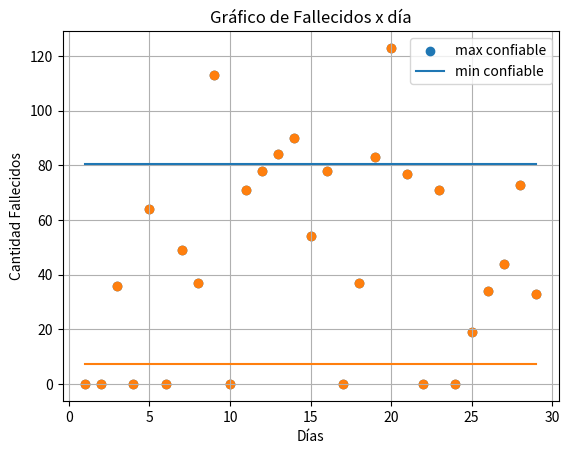

Reproduce this figure in Python.
import numpy as np
import matplotlib.pyplot as plt

# Población: Es todo el conjunto de datos
# Muestra: una parte considerable de la poblacion
def media(muestra):
    ''' Media, promedio, average, mean '''
    return sum(muestra) / len(muestra)

def mediana(muestra):
    ''' Mediana o centro '''
    m_ordenada = sorted(muestra)
    n = len(m_ordenada)
    if n % 2 == 0:
        median = (m_ordenada[n//2 - 1] + m_ordenada[n//2]) / 2
    else:
        median = m_ordenada[n//2]
    return median

def moda(muestra):
    ''' Dato que mas abunda '''
    dic = {}
    for i in muestra:
        dic[i] = muestra.count(i)
    mayor = 0
    for i in dic:
        if mayor < dic[i]:
            mayor = dic[i]
            mod = i
    return mod

def rango(muestra):
    '''  Rango '''
    m_ordenada = sorted(muestra)
    return m_ordenada[-1] - m_ordenada[0]

def quartiles(muestra):
    ''' Cuartiles '''
    q = []
    # mediana de la mitad inferior de datos
    q.append(mediana(muestra[:len(muestra)//2]))
    q.append(mediana(muestra))                   # mediana de todos los datos
    # mediana de la mitad superior de datos
    q.append(mediana(muestra[len(muestra)//2:]))
    return q

def desv_stand(muestra):
    ''' Desviacion estándar'''
    s = 0
    for i in muestra:
        s += (i - media(muestra)) ** 2
    s = s / len(muestra)
    return s ** (1/2)

fallecidos_covid = [0,
                    0,
                    36,
                    0,
                    64,
                    0,
                    49,
                    37,
                    113,
                    0,
                    71,
                    78,
                    84,
                    90,
                    54,
                    78,
                    0,
                    37,
                    83,
                    123,
                    77,
                    0,
                    71,
                    0,
                    19,
                    34,
                    44,
                    73,
                    33]
fallecidos_covid

n = len(fallecidos_covid)
dia = list(range(1, n+1))  # 1,2,3, ...,12
dia

plt.scatter(dia, fallecidos_covid)
plt.grid(True)
plt.title('Gráfico del fallecidos x día')
plt.xlabel('Días')
plt.ylabel('Fallecidos');

# Datos iniciales
m = fallecidos_covid
print("Muestra = ", m)
print("Cantidad n = ", n)

print("*********** Estadistico Central *************")
print("Media, Promedio, Average, Mean = ", media(m))
print("Mediana = ", mediana(m))
print("Moda (que mas abunda) = ", moda(m))

print("*********** Estadistico de Dispersión  *************")
print("Rango = ", rango(m))
Q = quartiles(m)
print("Cuartiles:", Q)
print("Rango interquartil (Interquartile Range/IQR) Q3 - Q1 = ", Q[2] - Q[0])
print("Desviacion estandard = ", desv_stand(m))

x = np.arange(1, n + 1)
y1 = n*[mediana(m) + desv_stand(m)]
y2 = n*[mediana(m) - desv_stand(m)]
plt.plot(x, y1)
plt.plot(x, y2)
plt.scatter(dia, m)
plt.grid(True)
plt.title('Gráfico de Fallecidos x día')
plt.xlabel('Días')
plt.ylabel('Cantidad Fallecidos')
plt.legend(['max confiable', 'min confiable'])

